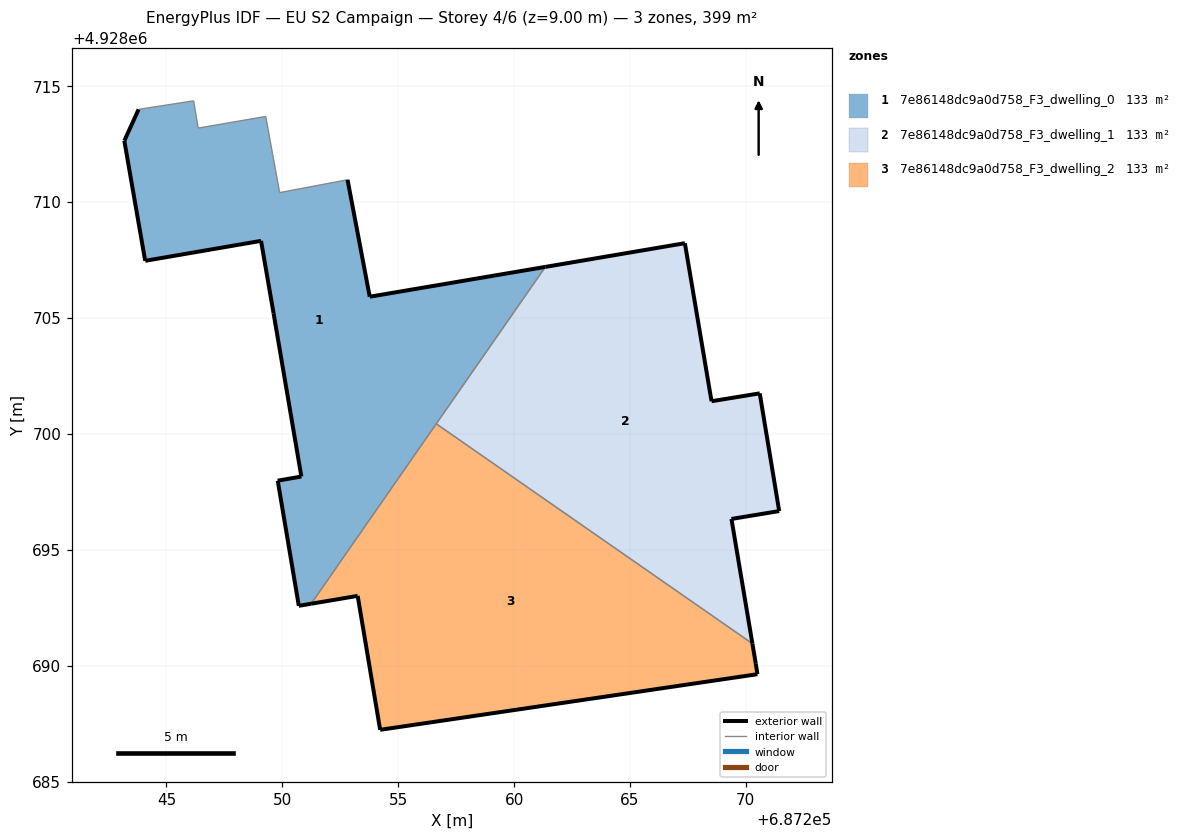
=== STOREY PLAN SPEC (per zone: floor XY polygon, exterior-wall plan segments, windows/doors) ===
zone 1: 7e86148dc9a0d758_F3_dwelling_0  (132.8 m²)
  floor: (687251.24, 4928692.67) (687261.35, 4928707.21) (687253.77, 4928705.92) (687252.81, 4928710.97) (687249.88, 4928710.41) (687249.28, 4928713.70) (687246.37, 4928713.20) (687246.17, 4928714.37) (687243.90, 4928714.02) (687243.80, 4928714.00) (687243.18, 4928712.65) (687244.08, 4928707.47) (687249.08, 4928708.33) (687249.62, 4928705.21) (687250.82, 4928698.16) (687249.80, 4928697.98) (687250.71, 4928692.58)
  exterior wall: (687252.81, 4928710.97) – (687253.77, 4928705.92)  [5.1 m]
  exterior wall: (687253.77, 4928705.92) – (687261.35, 4928707.21)  [7.7 m]
  exterior wall: (687251.24, 4928692.67) – (687250.71, 4928692.58)  [0.5 m]
  exterior wall: (687250.71, 4928692.58) – (687249.80, 4928697.98)  [5.5 m]
  exterior wall: (687249.80, 4928697.98) – (687250.82, 4928698.16)  [1.0 m]
  exterior wall: (687250.82, 4928698.16) – (687249.62, 4928705.21)  [7.2 m]
  exterior wall: (687249.62, 4928705.21) – (687249.08, 4928708.33)  [3.2 m]
  exterior wall: (687249.08, 4928708.33) – (687244.08, 4928707.47)  [5.1 m]
  exterior wall: (687244.08, 4928707.47) – (687243.18, 4928712.65)  [5.3 m]
  exterior wall: (687243.18, 4928712.65) – (687243.80, 4928714.00)  [1.5 m]
  interior walls: 8
zone 2: 7e86148dc9a0d758_F3_dwelling_1  (132.8 m²)
  floor: (687270.28, 4928690.95) (687269.38, 4928696.33) (687271.44, 4928696.67) (687270.60, 4928701.75) (687268.52, 4928701.41) (687267.37, 4928708.23) (687261.35, 4928707.21) (687256.64, 4928700.44)
  exterior wall: (687269.38, 4928696.33) – (687270.29, 4928690.95)  [5.5 m]
  exterior wall: (687261.35, 4928707.21) – (687267.37, 4928708.23)  [6.1 m]
  exterior wall: (687267.37, 4928708.23) – (687268.52, 4928701.41)  [6.9 m]
  exterior wall: (687268.52, 4928701.41) – (687270.60, 4928701.75)  [2.1 m]
  exterior wall: (687270.60, 4928701.75) – (687271.44, 4928696.67)  [5.1 m]
  exterior wall: (687271.44, 4928696.67) – (687269.38, 4928696.33)  [2.1 m]
  interior walls: 2
zone 3: 7e86148dc9a0d758_F3_dwelling_2  (132.8 m²)
  floor: (687270.50, 4928689.63) (687270.43, 4928690.08) (687270.28, 4928690.95) (687256.64, 4928700.44) (687251.24, 4928692.67) (687253.25, 4928693.01) (687254.22, 4928687.23)
  exterior wall: (687270.50, 4928689.63) – (687254.22, 4928687.23)  [16.5 m]
  exterior wall: (687254.22, 4928687.23) – (687253.25, 4928693.01)  [5.9 m]
  exterior wall: (687253.25, 4928693.01) – (687251.24, 4928692.67)  [2.0 m]
  exterior wall: (687270.29, 4928690.95) – (687270.43, 4928690.08)  [0.9 m]
  exterior wall: (687270.43, 4928690.08) – (687270.50, 4928689.63)  [0.5 m]
  interior walls: 2

=== DERIVED (storey summary) ===
Building: EU S2 Campaign
Storey: 4 of 6  (floor level z = 9.00 m)
Storey gross floor area: 398.5 m²
Zones on this storey: 3
  - 7e86148dc9a0d758_F3_dwelling_0: floor 132.8 m²; exterior wall 42.0 m (126.0 m²); WWR 0.0%
  - 7e86148dc9a0d758_F3_dwelling_1: floor 132.8 m²; exterior wall 27.8 m (83.5 m²); WWR 0.0%
  - 7e86148dc9a0d758_F3_dwelling_2: floor 132.8 m²; exterior wall 25.7 m (77.1 m²); WWR 0.0%
Zone adjacency (shared interzone walls):
  - 7e86148dc9a0d758_F3_dwelling_0 ↔ 7e86148dc9a0d758_F3_dwelling_1
  - 7e86148dc9a0d758_F3_dwelling_0 ↔ 7e86148dc9a0d758_F3_dwelling_2
  - 7e86148dc9a0d758_F3_dwelling_1 ↔ 7e86148dc9a0d758_F3_dwelling_2